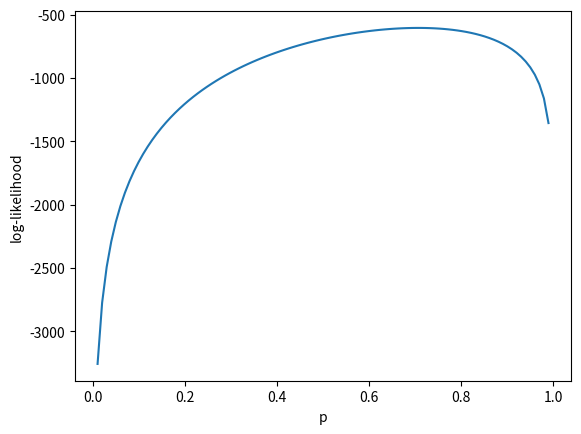
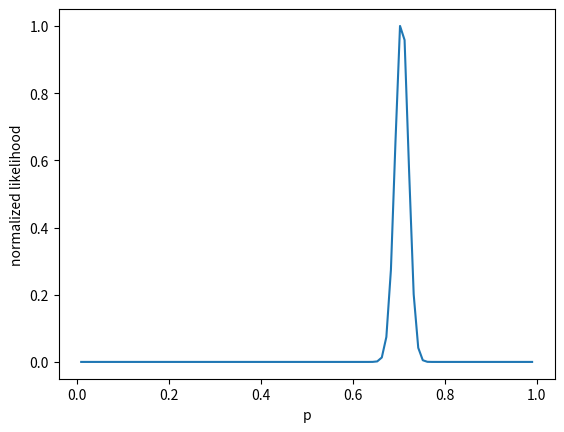

Reproduce these figures in Python, in order.
# %% [markdown]
'''
# What is the likelihood ?
'''
# %% [markdown]
'''
When refering to the likelihood of an event in the everyday language, we are often talking about the probability that this event occurs.
From a mathematical point of view, the likelihood of an event does not have the same meaning!

In this post I will try to explain you what do we refer by "likelihood", by following a simple example of a coin toss.
'''
# %% [markdown]
'''
## tl;dr
1. Likelihood is a function that represents the fitness of the data on a model.
2. The (negative) log-likelihood is usually refered as the "cost function".
3. Taking the derivative of the log-likelihood gives you a way to find optimal parameters of your model given the data.
'''
# %% [markdown]
'''
## 1. Theory
'''
# %% [markdown]
'''
Likelihood is a function that inform you how well the data $\mathbf{x} = [x_1 \ldots x_n]$ fits
to a model with parameters $\Theta = [\theta_1 \ldots \theta_n]$.  
Formalizing it was not an easy process, it took almost a decade for Fisher et al. between 1912 and 1922 <cite> aldrich1997ra </cite>!

The likelihood $L(\Theta)$ is defined by the product of each sample's conditionnal probability:
\begin{equation}
L(\Theta) = P(X=\mathbf{x}\mid\Theta) = P(x_1\mid\Theta)P(x_2\mid\Theta) \cdots P(x_n\mid\Theta)
        = \prod^n_{i=1} P(x_i\mid\Theta)
\end{equation}
Where $X$ is a random variable, $\mathbf{x}$ is the data.
'''
# %% [markdown]
'''
Because it is computationnaly easier to work with a sum instead a product, we compute the log-likelihood:

\begin{equation}
\log L(\Theta) = \log P(x_1\mid\Theta) + \log P(x_2\mid\Theta) + \cdots + \log P(x_n\mid\Theta)
        = \sum^n_{i=1} \log P(x_i\mid\Theta)
\end{equation} 

The basic idea is to find for which parameters $\Theta$ this function is maximized.

>**Note**
>It is also possible to minimize the negative log-likelihood, then we call it the "cost function".
'''
# %% [markdown]
'''
## 2. One little example
'''
# %% [markdown]
'''
Imagine you are walking the street and a street hustler is asking you to flip a coin for 5\$.
If the result is tail he will give you 11$, otherwise you lose your money.
You think it's a good trade, so you try 10 times:
'''
# %%
## imports
import matplotlib.pyplot as plt
import numpy as np
import scipy as sp

# %%
# generating data
np.random.seed(3)
coin = np.random.binomial(1,0.6,10)
print(coin)
# %% [markdown]
'''
What a bad luck, you just lost 17\$ !

So depending on this experience, what is the probability $p$ of having a head ? You should answer something like : 
\begin{equation} \label{p_estimate}
p = \frac{n_{head}}{n}
\end{equation}
Congratulation, you just used a maximum likelihood estimate ! Maybe you can conclude that the coin is biased because $p = 0.7\neq 0.5$ ?
Of course you need more tries than that to conclude something, but now let's formalize how you calculated it.
'''
# %% [markdown]
'''
## 3. Theorical maximum likelihood estimation
'''
# %% [markdown]
'''
We suppose that we know the distribution from where our data comes from. For a coin flipping it can be a bernoulli distribution:
\begin{equation}
P(X = x) = p^x(1-p)^{1-x}
\end{equation}

Where $p$ is the parameter of the model (probability to have a head),
and $\mathbf{x}$ is the data (head or tail). We want to find the best estimation 
$\hat{p}$ for the probability of head $p = P(X=1)$ using maximum-likelihood estimation.

If we write the likelihood function it would be :

\begin{equation}    
L(p) = \prod^n_i P(x_i\mid p)
      = p^{x_1}(1-p)^{(1-x_1)}p^{x_2}(1-p)^{(1-x_2)} \cdots p^{x_n}(1-p)^{(1-x_n)}
\end{equation}

The log likelihood is:

\begin{equation}    
\log L(p) = \sum x_i \log p + (n - \sum x_i) \log (1-p)     
\end{equation} 

The maximum is given when the derivative is equal to 0 :
    
\begin{equation}
\frac{dL}{dp} = \frac{\sum x_i}{p} - \frac{n-\sum x_i}{1-p} = 0
\end{equation}

We can now evaluate the best estimation $\hat{p}$ of $p$ :
\begin{equation}
\hat{p} = \frac{\sum x_i}{n}
\end{equation}
Which is the formula \ref{p_estimate} that we used earlier!
'''
# %% [markdown]
'''
## 4. Numerical maximum likelihood estimation
'''
# %% [markdown]
'''
Another way to estimate $\hat{p}$ is to compute it numerically, using gradient descent.
This is the basic idea of machine learning : the input data can be really complicated (thousands of pixels),
and we make assumptions on the distribution (successive non-linear perceptron models, gaussian processes etc..).

Let's emulate 1000 coin flipping from a bernoulli distribution with parameter
$p = 0.7$, and see if we can estimate it correctly at the end.
'''
# %%
# input data
p = 0.7
n = 1000
x = np.random.binomial(1,p,n)
# %% [markdown]
'''
We hypothetize that our sample comes form a bernoulli distrubution :
'''
# %%
def bernoulli(p, x):
    return (p**x)*(1-p)**(1-x)
# %% [markdown]
'''
Definition of the likelihood (fitness of the data):
'''
# %%
def likelihood(p, x):
    return (p**(sum(x)))*((1-p)**(len(x) - sum(x)))

def log_likelihood(p, x):
    return np.sum(x)*np.log(p) + (len(x) - np.sum(x))*np.log(1-p)
# %% [markdown]
'''
Now we can do the gradient descent, used to update the parameter :

\begin{equation}
\Theta(t+1) = \Theta(t) - \mu\nabla\Theta(t+1) 
\end{equation}

$\mu$ is the learning rate, which defined how fast you will update your params.
    
$\nabla\Theta(t+1)$ is given by taking the gradient over all the parameters (which is in our case just the derivative over $p$).
'''
# %%
def derivative_log_likelihood(p, x):
    sum_xi = np.sum(x)
    return (-1)*(sum_xi/p - (len(x) - sum_xi)/(1-p))
# %% [markdown]
'''
We also need to fix the hyper-parameters used in gradient-descent.
These involve for example the learning rate $\mu$, the number of iterations max $i_{max}$ the stopping condition $\epsilon$ and the initial guess for the parameter $\Theta_{init}$.

I found these a posteriori by testing some values, and keeping the ones which gives the best results (done using a training set).
'''
# %%
# optimization
p = 0.1
learnRate = 1e-6
iterMax = 10000
iters = 0
lkls = []

for _ in range(iterMax):
    lkls += [log_likelihood(p,x)]
    grad = derivative_log_likelihood(p, x)
    p = p - learnRate*grad
    iters = iters + 1
    if( abs(grad)<1e-6 ):
        break

print("Found probability %1.6f in %d with log-likelihood %1.3f" %(p,iters,lkls[-1]))  
# %% [markdown]
'''
We can plot the log-likelihood to see how it variate on the parameter space (one dimension in our case).
'''
# %%
## plot likelihood
p = np.linspace(0.01,0.99,100)
lkls = log_likelihood(p,x)
plt.figure()
plt.plot(p,lkls)
plt.xlabel("p")
plt.ylabel("log-likelihood")
plt.show()
# %% [markdown]
'''
We can also look at the normalized likelihood
'''
# %%
## plot normalized likelihood
plt.figure()
lkls = likelihood(p,x)
lkls = lkls / np.max(lkls)
plt.plot(p,lkls)
plt.xlabel("p")
plt.ylabel("normalized likelihood")
plt.show()
# %% [markdown]
'''
## 5. Conclusion
'''
# %% [markdown]
'''
Maximum likelihood is probably one of the most important fundamental, without it there is no machine learning!

We saw two ways to use it, theorically and numerically.
The latter is mostly used because it is often to complicated to do the calculations.
'''
# %% [markdown]
'''
## Tags
'''
# %% [markdown]
'''
Data-Science; Statistics; Optimization
'''